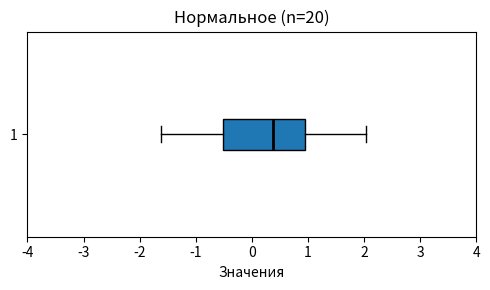
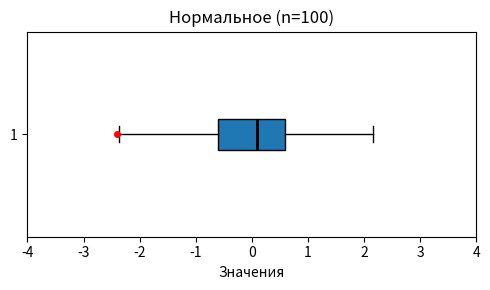
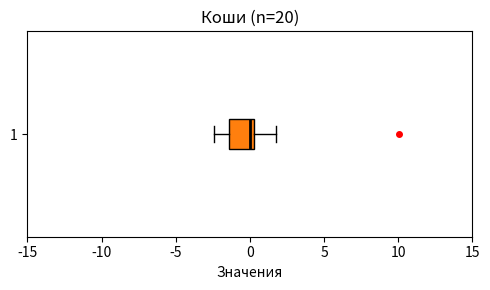
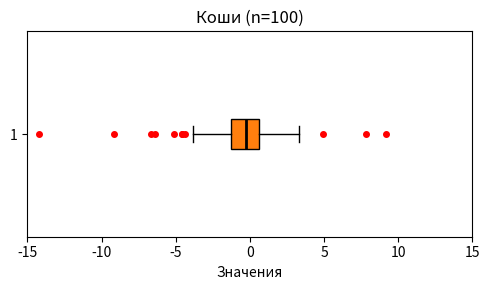
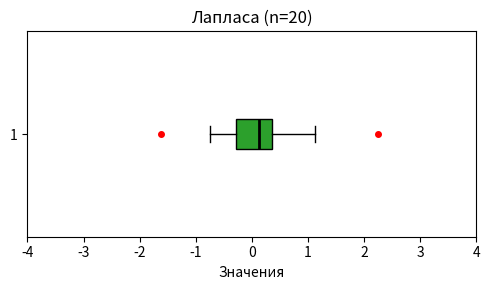
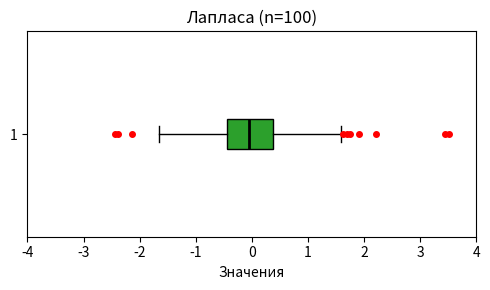
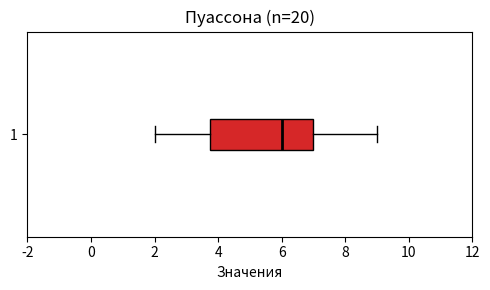
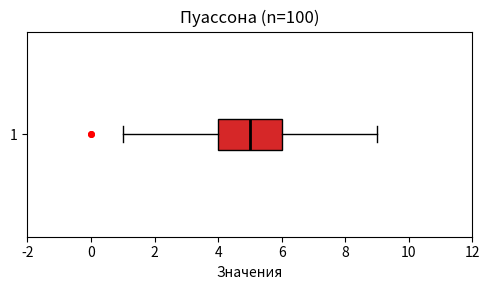
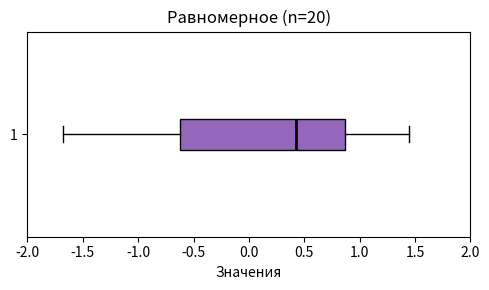
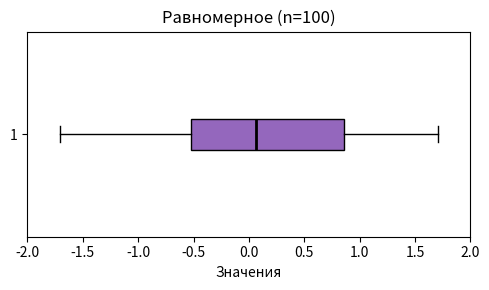

Source code (Python) for these figures, in order:
import numpy as np
import matplotlib.pyplot as plt
import csv
import os

# Устанавливаем seed для воспроизводимости
np.random.seed(42)

# Создаём папку для результатов
os.makedirs("results", exist_ok=True)
os.makedirs("images", exist_ok=True)

def compute_outlier_fraction(sample):
    """Возвращает долю выбросов по правилу Тьюки"""
    q1 = np.percentile(sample, 25)
    q3 = np.percentile(sample, 75)
    iqr = q3 - q1
    lower = q1 - 1.5 * iqr
    upper = q3 + 1.5 * iqr
    outliers = (sample < lower) | (sample > upper)
    return np.mean(outliers)

# Параметры эксперимента
distributions = [
    {"name": "Нормальное", 
     "gen": lambda s: np.random.normal(0, 1, s),
     "color": "C0",
     "xlim": (-4, 4)},
    {"name": "Коши",
     "gen": lambda s: np.random.standard_cauchy(s),
     "color": "C1",
     "xlim": (-15, 15)},
    {"name": "Лапласа",
     "gen": lambda s: np.random.laplace(0, 1/np.sqrt(2), s),
     "color": "C2",
     "xlim": (-4, 4)},
    {"name": "Пуассона",
     "gen": lambda s: np.random.poisson(5, s),
     "color": "C3",
     "xlim": (-2, 12)},
    {"name": "Равномерное",
     "gen": lambda s: np.random.uniform(-np.sqrt(3), np.sqrt(3), s),
     "color": "C4",
     "xlim": (-2, 2)}
]
sample_sizes = [20, 100]
repetitions = 1000

# CSV для результатов
csv_filename = "results/outlier_fractions.csv"
with open(csv_filename, 'w', newline='', encoding='utf-8') as f:
    writer = csv.writer(f, delimiter=';')
    writer.writerow(["Распределение", "n", "Средняя доля выбросов"])

# Основной цикл
for dist in distributions:
    dname = dist["name"]
    print(f"Обрабатывается {dname} распределение...")
    for n in sample_sizes:
        fractions = []
        # Генерируем 1000 выборок и собираем доли выбросов
        for _ in range(repetitions):
            sample = dist["gen"](n)
            frac = compute_outlier_fraction(sample)
            fractions.append(frac)
        avg_frac = np.mean(fractions)
        # Запись в CSV
        with open(csv_filename, 'a', newline='', encoding='utf-8') as f:
            writer = csv.writer(f, delimiter=';')
            writer.writerow([dname, n, f"{avg_frac:.4f}"])
        # Построение боксплота для последней выборки (для визуализации)
        plt.figure(figsize=(5, 3))
        plt.boxplot(sample, vert=False, patch_artist=True,
                    boxprops=dict(facecolor=dist["color"]),
                    medianprops=dict(color='black', linewidth=2),
                    flierprops=dict(marker='o', markerfacecolor='red',
                                    markersize=4, linestyle='none',
                                    markeredgecolor='red'))
        plt.title(f"{dname} (n={n})")
        plt.xlabel("Значения")
        plt.xlim(dist["xlim"])  # фиксируем интервал для данного распределения
        plt.tight_layout()
        plt.savefig(f"images/boxplot_{dname}_n{n}.png", dpi=150)
        plt.close()

print(f"\nРезультаты сохранены в {csv_filename}")
print("Изображения боксплотов сохранены в папке images/")
